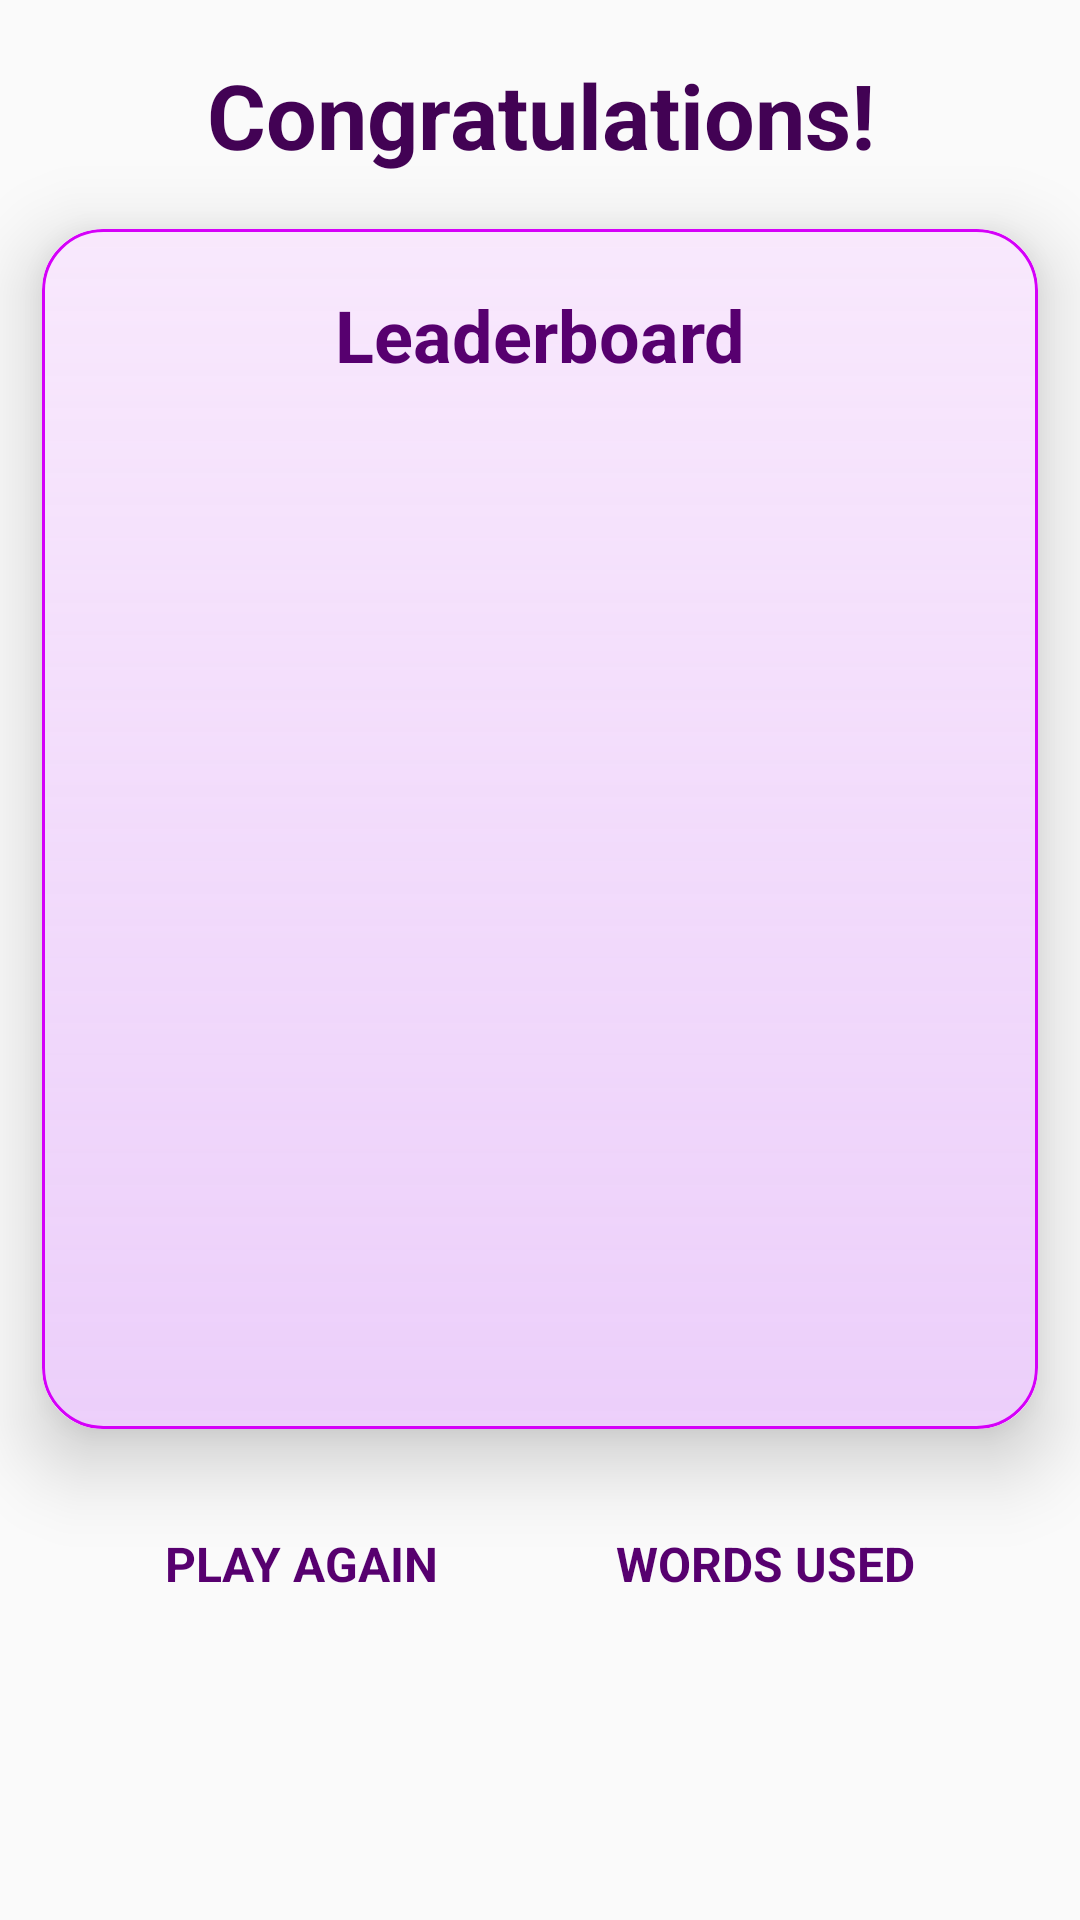

Android layout source for this screen:
<!-- AndroidManifest.xml: application theme AppTheme -->
<!-- res/layout/game_over.xml -->
<?xml version="1.0" encoding="utf-8"?>
<androidx.constraintlayout.widget.ConstraintLayout xmlns:android="http://schemas.android.com/apk/res/android"
    xmlns:app="http://schemas.android.com/apk/res-auto"
    xmlns:tools="http://schemas.android.com/tools"
    android:layout_width="match_parent"
    android:layout_height="match_parent">

    <TextView
        android:id="@+id/prev3"
        android:layout_width="wrap_content"
        android:layout_height="wrap_content"
        android:layout_marginEnd="16dp"
        android:background="@drawable/button"
        android:onClick="wordsUsed"
        android:paddingStart="20dp"
        android:paddingTop="10dp"
        android:paddingEnd="20dp"
        android:paddingBottom="10dp"
        android:text="WORDS USED"
        android:textAlignment="center"
        android:textColor="#57006F"
        android:textSize="16sp"
        android:textStyle="bold"
        app:layout_constraintBottom_toBottomOf="@+id/prev4"
        app:layout_constraintEnd_toEndOf="parent"
        app:layout_constraintHorizontal_bias="0.5"
        app:layout_constraintStart_toEndOf="@+id/prev4"
        app:layout_constraintTop_toTopOf="@+id/prev4"
        tools:ignore="TouchTargetSizeCheck" />

    <TextView
        android:id="@+id/textView3"
        android:layout_width="0dp"
        android:layout_height="wrap_content"
        android:layout_marginStart="8dp"
        android:layout_marginTop="8dp"
        android:layout_marginEnd="8dp"
        android:padding="10dp"
        android:paddingBottom="5dp"
        android:rotationX="0"
        android:rotationY="0"
        android:shadowColor="#03E5CB"
        android:text="Congratulations!"
        android:textAlignment="center"
        android:textColor="#420254"
        android:textSize="30sp"
        android:textStyle="bold"
        app:layout_constraintEnd_toEndOf="parent"
        app:layout_constraintHorizontal_bias="1.0"
        app:layout_constraintStart_toStartOf="parent"
        app:layout_constraintTop_toTopOf="parent" />

    <androidx.cardview.widget.CardView
        android:id="@+id/cardView4"
        android:layout_width="0dp"
        android:layout_height="wrap_content"
        android:layout_marginStart="14dp"
        android:layout_marginTop="8dp"
        android:layout_marginEnd="14dp"
        app:cardCornerRadius="20dp"
        app:cardElevation="15dp"
        app:layout_constraintEnd_toEndOf="parent"
        app:layout_constraintStart_toStartOf="parent"
        app:layout_constraintTop_toBottomOf="@+id/textView3">

        <androidx.constraintlayout.widget.ConstraintLayout
            android:layout_width="match_parent"
            android:layout_height="400dp"
            android:background="@drawable/gameact">

            <TextView
                android:id="@+id/textView2"
                android:layout_width="0dp"
                android:layout_height="wrap_content"
                android:layout_marginStart="12dp"
                android:layout_marginTop="16dp"
                android:layout_marginEnd="12dp"
                android:paddingTop="3dp"
                android:paddingBottom="3dp"
                android:rotationY="0"
                android:text="Leaderboard"
                android:textAlignment="center"
                android:textColor="#57006F"
                android:textSize="24sp"
                android:textStyle="bold"
                app:layout_constraintEnd_toEndOf="parent"
                app:layout_constraintStart_toStartOf="parent"
                app:layout_constraintTop_toTopOf="parent" />

            <androidx.recyclerview.widget.RecyclerView
                android:id="@+id/gameOverLBD"
                android:layout_width="0dp"
                android:layout_height="0dp"
                android:layout_marginTop="8dp"
                app:layout_constraintBottom_toBottomOf="parent"
                app:layout_constraintEnd_toEndOf="parent"
                app:layout_constraintStart_toStartOf="parent"
                app:layout_constraintTop_toBottomOf="@+id/textView2" />
        </androidx.constraintlayout.widget.ConstraintLayout>
    </androidx.cardview.widget.CardView>

    <TextView
        android:id="@+id/prev4"
        android:layout_width="wrap_content"
        android:layout_height="wrap_content"
        android:layout_marginStart="16dp"
        android:layout_marginTop="24dp"
        android:background="@drawable/button"
        android:onClick="playAgain"
        android:paddingStart="20dp"
        android:paddingTop="10dp"
        android:paddingEnd="20dp"
        android:paddingBottom="10dp"
        android:text="PLAY AGAIN"
        android:textAlignment="viewStart"
        android:textColor="#57006F"
        android:textSize="16sp"
        android:textStyle="bold"
        app:layout_constraintEnd_toStartOf="@+id/prev3"
        app:layout_constraintHorizontal_bias="0.5"
        app:layout_constraintStart_toStartOf="parent"
        app:layout_constraintTop_toBottomOf="@+id/cardView4" />

</androidx.constraintlayout.widget.ConstraintLayout>
<!-- resources referenced by this layout -->
<resources>
  <!-- drawable gameact (drawable) -->
  <?xml version="1.0" encoding="utf-8"?>
  <shape xmlns:android="http://schemas.android.com/apk/res/android" android:shape="rectangle">
      <gradient android:startColor="#C0F6E1FC"  android:endColor="#9BE0B0F7" android:type="linear" android:angle="270"/>
      <corners android:radius="20dp"/>
      <stroke android:width="1dp"
          android:color="#D500F9"
          />
  </shape>
  <style name="AppTheme" parent="Base.Theme.AppCompat.Light.DarkActionBar">
          
          <item name="colorPrimary">#FF4EE5</item>
          <item name="colorPrimaryDark">#F781F1</item>
          <item name="colorAccent">@color/colorAccent</item>
  
      </style>
  <color name="colorAccent">#9300BA</color>
</resources>
